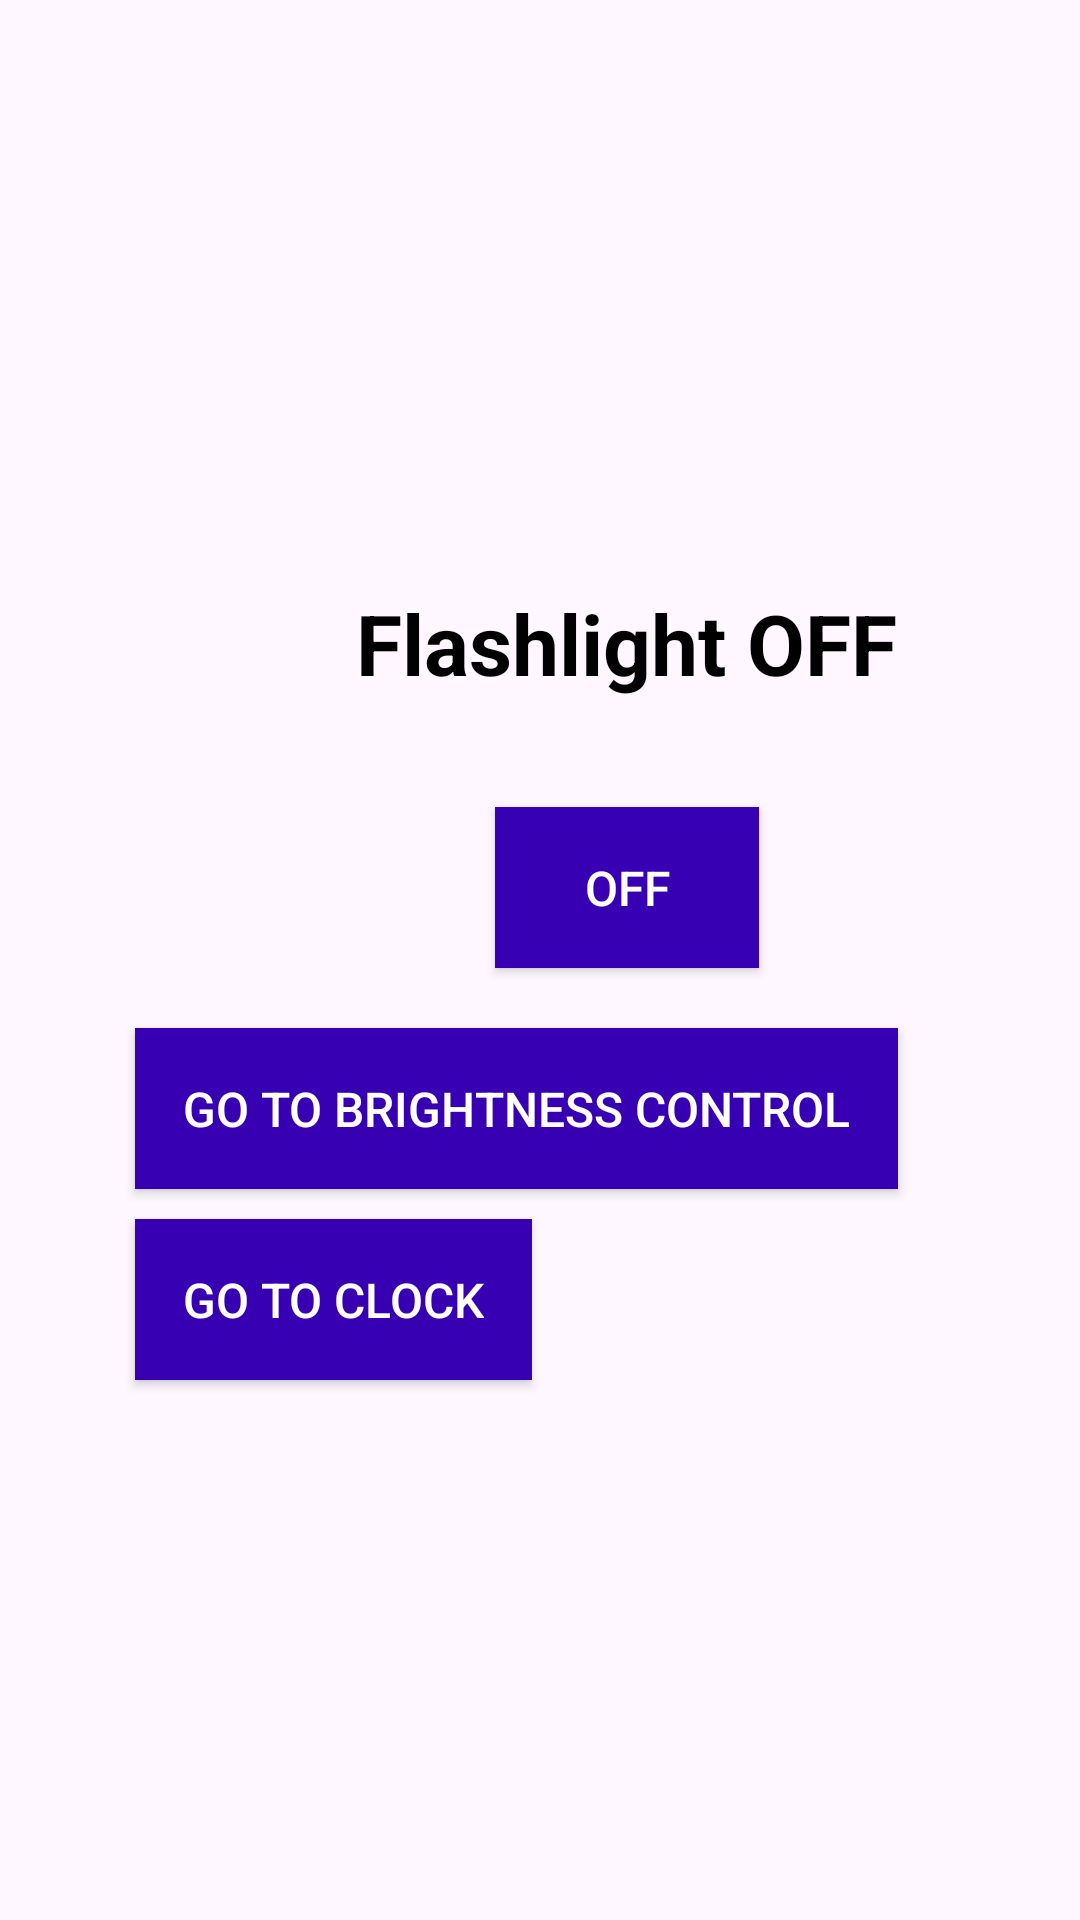

This screen was rendered from an Android layout file. Write that file and the resources it references.
<!-- AndroidManifest.xml: application theme Theme.UASPemrogramanMobile -->
<!-- res/layout/activity_flashlight.xml -->
<?xml version="1.0" encoding="utf-8"?>
<RelativeLayout xmlns:android="http://schemas.android.com/apk/res/android"
    xmlns:tools="http://schemas.android.com/tools"
    android:layout_width="match_parent"
    android:layout_height="match_parent"
    tools:context=".FlashlightActivity"
    android:layout_gravity="center"
    android:gravity="center"
    android:padding="16dp">

    <TextView
        android:id="@+id/textFlashlight"
        android:layout_width="wrap_content"
        android:layout_height="wrap_content"
        android:layout_centerInParent="true"
        android:text="Flashlight OFF"
        android:textStyle="bold"
        android:textSize="28sp"
        android:textColor="#000000"
        android:padding="16dp"
        android:layout_marginBottom="20dp" />

    <ToggleButton
        android:layout_below="@id/textFlashlight"
        android:id="@+id/flashlightButton"
        android:layout_width="wrap_content"
        android:layout_height="wrap_content"
        android:layout_centerInParent="true"
        android:text="Flashlight"
        android:textSize="16sp"
        android:textColor="#FFFFFF"
        android:padding="16dp"
        android:background="@color/colorPrimaryDark" />

    <Button
        android:id="@+id/btnBrightnessControl"
        android:layout_width="wrap_content"
        android:layout_height="wrap_content"
        android:layout_below="@id/flashlightButton"
        android:layout_marginTop="20dp"
        android:text="Go to Brightness Control"
        android:textSize="16sp"
        android:textColor="#FFFFFF"
        android:padding="16dp"
        android:background="@color/colorPrimaryDark" />

    <Button
        android:id="@+id/btnClock"
        android:layout_width="wrap_content"
        android:layout_height="wrap_content"
        android:layout_below="@id/btnBrightnessControl"
        android:layout_marginTop="10dp"
        android:text="Go to Clock"
        android:textSize="16sp"
        android:textColor="#FFFFFF"
        android:padding="16dp"
        android:background="@color/colorPrimaryDark" />
</RelativeLayout>
<!-- resources referenced by this layout -->
<resources>
  <color name="colorPrimaryDark">#3700B3</color>"
  <style name="Theme.UASPemrogramanMobile" parent="Base.Theme.UASPemrogramanMobile" />
  <style name="Base.Theme.UASPemrogramanMobile" parent="Theme.Material3.DayNight.NoActionBar">
          
          
      </style>
</resources>
